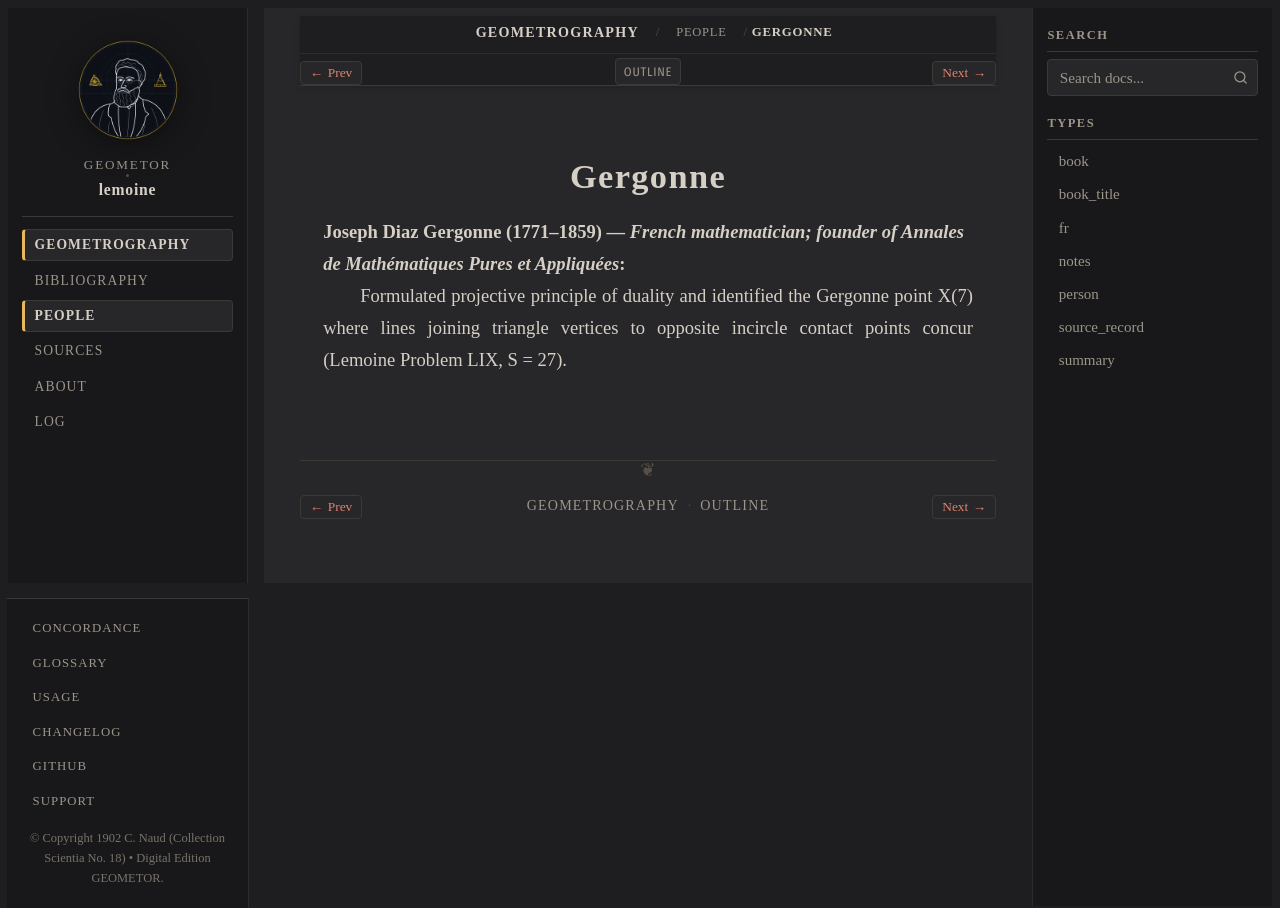

repository: geometor/lemoine · page: geometrographie/people/gergonne.html · generator: sphinx

:type: person
:layout: book
:death_year: 1859
:death_label: 1859
:lifespan: 1771–1859
:excerpt: Joseph Diaz Gergonne (1771–1859) — French mathematician; founder of Annales de Mathématiques Pures et Appliquées

.. _person-gergonne:

Gergonne
========

**Joseph Diaz Gergonne** (1771–1859) — *French mathematician; founder of Annales de Mathématiques Pures et Appliquées*
   Formulated projective principle of duality and identified the Gergonne point X(7) where lines joining triangle vertices to opposite incircle contact points concur (Lemoine Problem LIX, S = 27).
